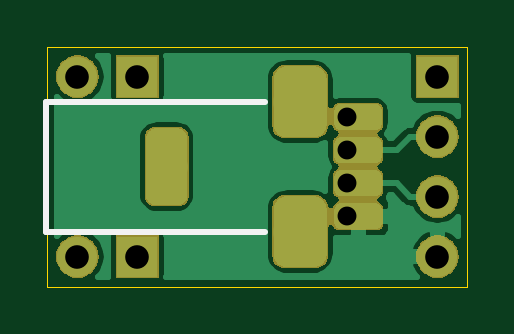
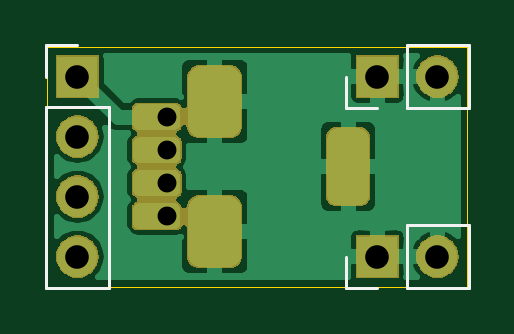
Circuit board: 11 layer files. Board 17.8 x 10.2 mm.
- bottom_copper: USB Adapter-B_Cu.gbr (35760 bytes)
- bottom_mask: USB Adapter-B_Mask.gbr (15821 bytes)
- paste: USB Adapter-B_Paste.gbr (493 bytes)
- bottom_silk: USB Adapter-B_SilkS.gbr (14331 bytes)
- outline: USB Adapter-Edge_Cuts.gbr (680 bytes)
- top_copper: USB Adapter-F_Cu.gbr (30216 bytes)
- top_mask: USB Adapter-F_Mask.gbr (15821 bytes)
- paste: USB Adapter-F_Paste.gbr (493 bytes)
- top_silk: USB Adapter-F_SilkS.gbr (13595 bytes)
- drill: USB Adapter-NPTH.drl (272 bytes)
- drill: USB Adapter-PTH.drl (614 bytes)

=== bottom_copper: USB Adapter-B_Cu.gbr (35760 bytes, source omitted) ===
=== bottom_mask: USB Adapter-B_Mask.gbr (15821 bytes, source omitted) ===
=== paste: USB Adapter-B_Paste.gbr ===
G04 #@! TF.GenerationSoftware,KiCad,Pcbnew,(5.1.4)-1*
G04 #@! TF.CreationDate,2020-03-27T03:56:46-04:00*
G04 #@! TF.ProjectId,USB Adapter,55534220-4164-4617-9074-65722e6b6963,rev?*
G04 #@! TF.SameCoordinates,Original*
G04 #@! TF.FileFunction,Paste,Bot*
G04 #@! TF.FilePolarity,Positive*
%FSLAX46Y46*%
G04 Gerber Fmt 4.6, Leading zero omitted, Abs format (unit mm)*
G04 Created by KiCad (PCBNEW (5.1.4)-1) date 2020-03-27 03:56:46*
%MOMM*%
%LPD*%
G04 APERTURE LIST*
G04 APERTURE END LIST*
M02*

=== bottom_silk: USB Adapter-B_SilkS.gbr (14331 bytes, source omitted) ===
=== outline: USB Adapter-Edge_Cuts.gbr ===
G04 #@! TF.GenerationSoftware,KiCad,Pcbnew,(5.1.4)-1*
G04 #@! TF.CreationDate,2020-03-27T03:56:46-04:00*
G04 #@! TF.ProjectId,USB Adapter,55534220-4164-4617-9074-65722e6b6963,rev?*
G04 #@! TF.SameCoordinates,Original*
G04 #@! TF.FileFunction,Profile,NP*
%FSLAX46Y46*%
G04 Gerber Fmt 4.6, Leading zero omitted, Abs format (unit mm)*
G04 Created by KiCad (PCBNEW (5.1.4)-1) date 2020-03-27 03:56:46*
%MOMM*%
%LPD*%
G04 APERTURE LIST*
%ADD10C,0.050000*%
G04 APERTURE END LIST*
D10*
X95250000Y-68580000D02*
X95250000Y-58420000D01*
X113030000Y-68580000D02*
X95250000Y-68580000D01*
X113030000Y-58420000D02*
X113030000Y-68580000D01*
X95250000Y-58420000D02*
X113030000Y-58420000D01*
M02*

=== top_copper: USB Adapter-F_Cu.gbr (30216 bytes, source omitted) ===
=== top_mask: USB Adapter-F_Mask.gbr (15821 bytes, source omitted) ===
=== paste: USB Adapter-F_Paste.gbr ===
G04 #@! TF.GenerationSoftware,KiCad,Pcbnew,(5.1.4)-1*
G04 #@! TF.CreationDate,2020-03-27T03:56:46-04:00*
G04 #@! TF.ProjectId,USB Adapter,55534220-4164-4617-9074-65722e6b6963,rev?*
G04 #@! TF.SameCoordinates,Original*
G04 #@! TF.FileFunction,Paste,Top*
G04 #@! TF.FilePolarity,Positive*
%FSLAX46Y46*%
G04 Gerber Fmt 4.6, Leading zero omitted, Abs format (unit mm)*
G04 Created by KiCad (PCBNEW (5.1.4)-1) date 2020-03-27 03:56:46*
%MOMM*%
%LPD*%
G04 APERTURE LIST*
G04 APERTURE END LIST*
M02*

=== top_silk: USB Adapter-F_SilkS.gbr (13595 bytes, source omitted) ===
=== drill: USB Adapter-NPTH.drl ===
M48
; DRILL file {KiCad (5.1.4)-1} date 3/27/2020 3:56:48 AM
; FORMAT={-:-/ absolute / inch / decimal}
; #@! TF.CreationDate,2020-03-27T03:56:48-04:00
; #@! TF.GenerationSoftware,Kicad,Pcbnew,(5.1.4)-1
; #@! TF.FileFunction,NonPlated,1,2,NPTH
FMAT,2
INCH
%
G90
G05
T0
M30

=== drill: USB Adapter-PTH.drl ===
M48
; DRILL file {KiCad (5.1.4)-1} date 3/27/2020 3:56:48 AM
; FORMAT={-:-/ absolute / inch / decimal}
; #@! TF.CreationDate,2020-03-27T03:56:48-04:00
; #@! TF.GenerationSoftware,Kicad,Pcbnew,(5.1.4)-1
; #@! TF.FileFunction,Plated,1,2,PTH
FMAT,2
INCH
T1C0.0315
T2C0.0354
T3C0.0394
T4C0.0531
%
G90
G05
T1
X4.25Y-2.4173
X4.25Y-2.4724
X4.25Y-2.5276
X4.25Y-2.5827
T3
X3.8Y-2.65
X3.9Y-2.65
X3.8Y-2.35
X3.9Y-2.35
X4.4Y-2.35
X4.4Y-2.45
X4.4Y-2.55
X4.4Y-2.65
T2
G00X3.9488Y-2.4744
M15
G01X3.9488Y-2.5256
M16
G05
T4
G00X4.1821Y-2.3917
M15
G01X4.1604Y-2.3917
M16
G05
G00X4.1821Y-2.6083
M15
G01X4.1604Y-2.6083
M16
G05
T0
M30

